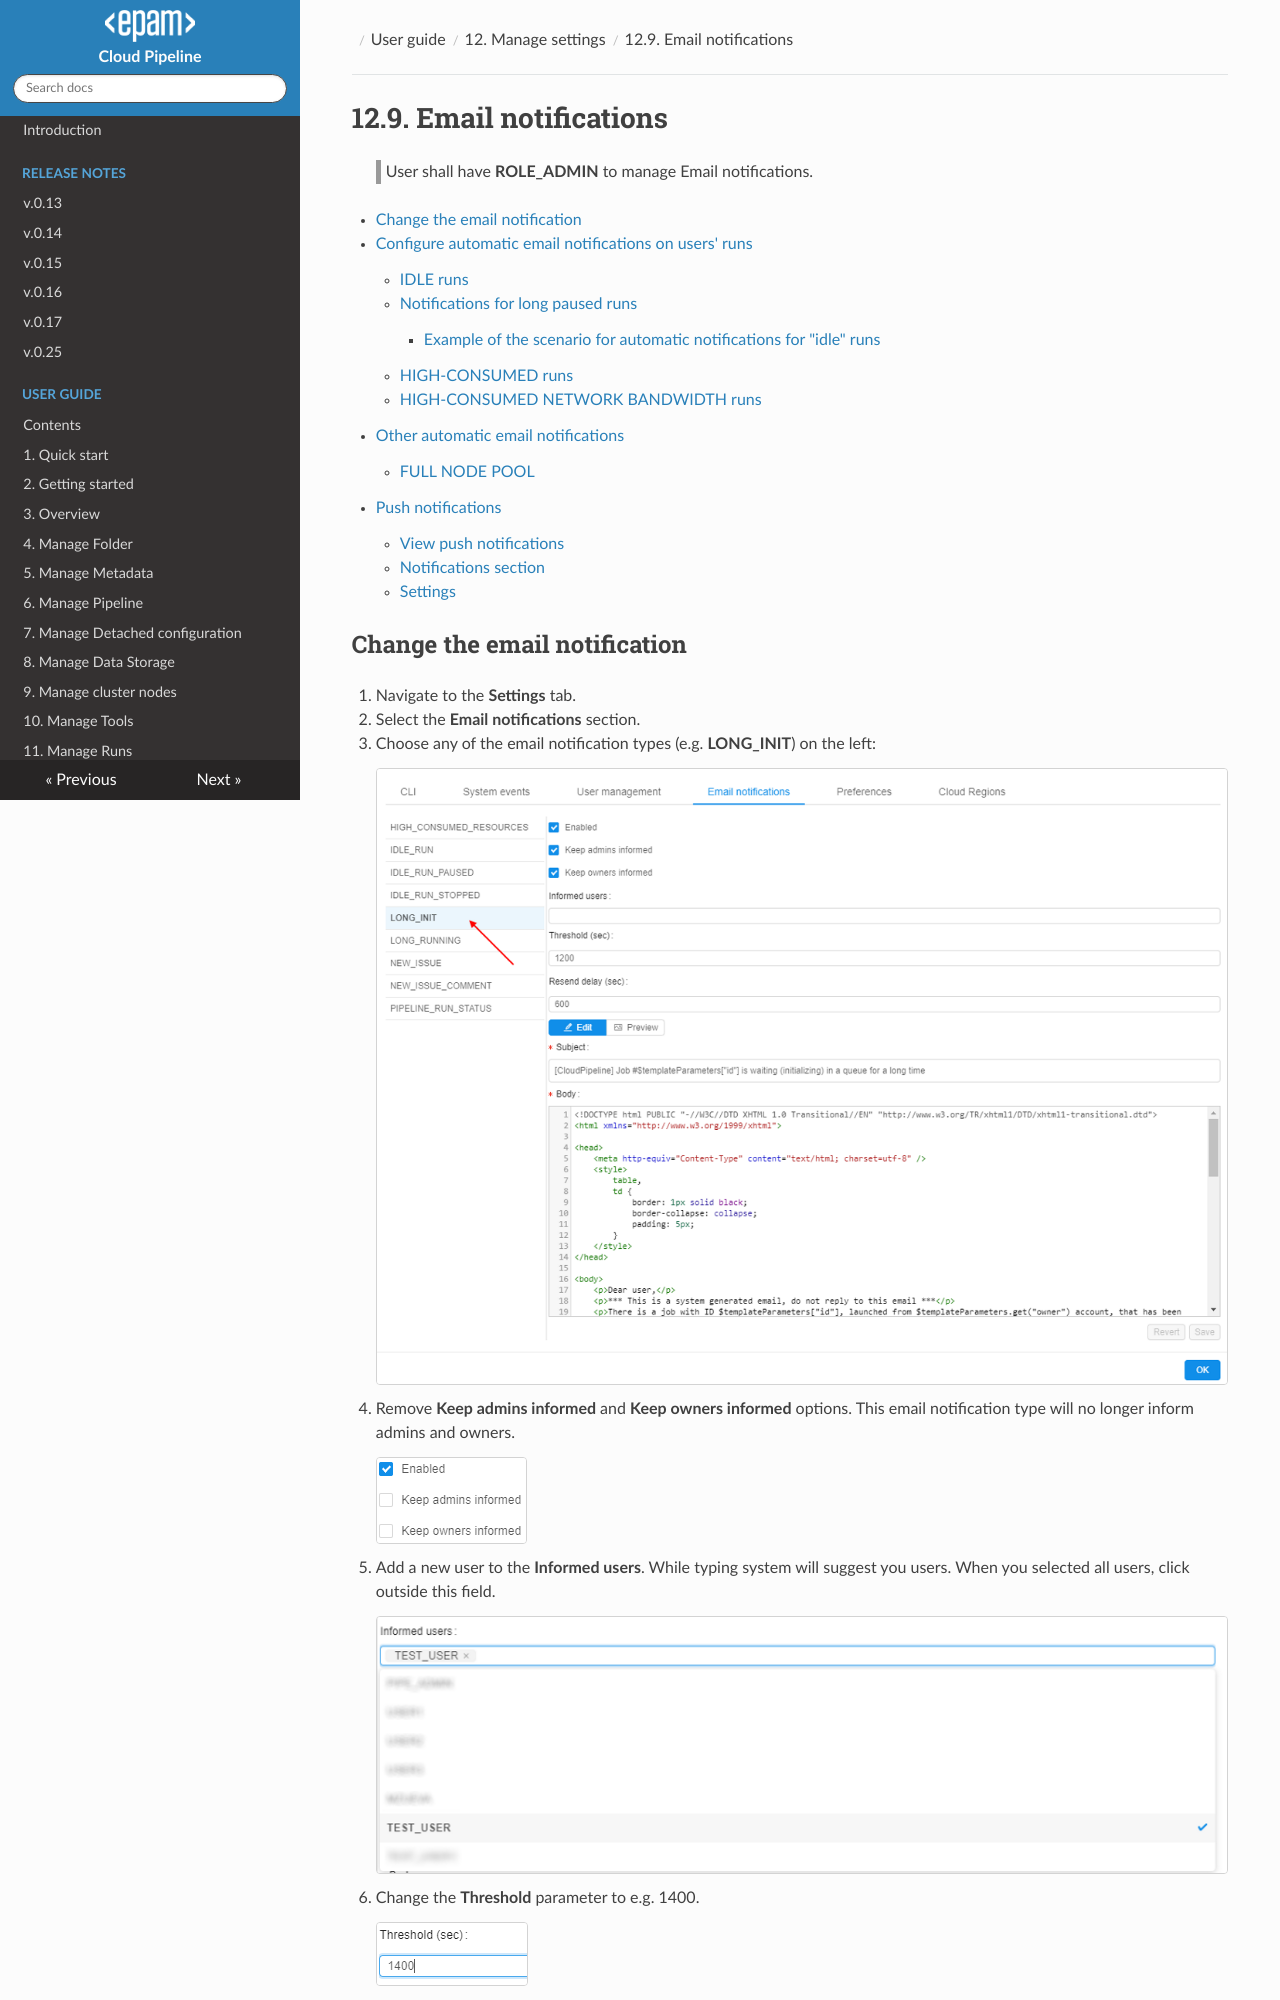

repository: epam/cloud-pipeline · page: manual/12_Manage_Settings/12.9._Change_email_notification/index.html · generator: mkdocs

# 12.9. Email notifications

> User shall have **ROLE\_ADMIN** to manage Email notifications.

- [Change the email notification](#change-the-email-notification)
- [Configure automatic email notifications on users' runs](#configure-automatic-email-notifications-on-users-runs)
    - [IDLE runs](#idle-runs)
    - [Notifications for long paused runs](#notifications-for-long-paused-runs)
        - [Example of the scenario for automatic notifications for "idle" runs](#example-of-the-scenario-for-automatic-notifications-for-idle-runs)
    - [HIGH-CONSUMED runs](#high-consumed-runs)
    - [HIGH-CONSUMED NETWORK BANDWIDTH runs](#high-consumed-network-bandwidth-runs)
- [Other automatic email notifications](#other-automatic-email-notifications)
    - [FULL NODE POOL](#full-node-pool)
- [Push notifications](#push-notifications)
    - [View push notifications](#view-push-notifications)
    - [Notifications section](#notifications-section)
    - [Settings](#settings)

## Change the email notification

1. Navigate to the **Settings** tab.
2. Select the **Email notifications** section.
3. Choose any of the email notification types (e.g. **LONG\_INIT**) on the left:  
    ![CP_EmailNotification](attachments/ChangeEmailNotification_1.png)
4. Remove **Keep admins informed** and **Keep owners informed** options. This email notification type will no longer inform admins and owners.  
    ![CP_EmailNotification](attachments/ChangeEmailNotification_2.png)
5. Add a new user to the **Informed users**. While typing system will suggest you users. When you selected all users, click outside this field.  
    ![CP_EmailNotification](attachments/ChangeEmailNotification_3.png)
6. Change the **Threshold** parameter to e.g. 1400.  
    ![CP_EmailNotification](attachments/ChangeEmailNotification_4.png)
7. Press the **Save** button to save all changes to the **LONG\_INIT** email notification template.  
    ![CP_EmailNotification](attachments/ChangeEmailNotification_5.png)

## Configure automatic email notifications on users' runs

Here, the mechanism of automatic email notifications for **_IDLE_**, **_HIGH-CONSUMED_** and **_HIGH-CONSUMED NETWORK BANDWIDTH_** runs is described.
